Image classification data set "Alzheimer_Binary" (bam841/Brain_demented-NonDementedIdentifier on GitHub). Class labels (2): demented, non demented.

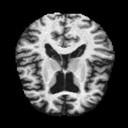
Label: demented

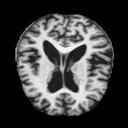
Label: demented

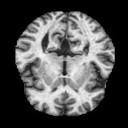
Label: non demented

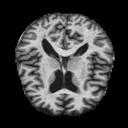
Label: non demented

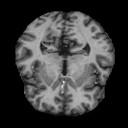
Label: non demented

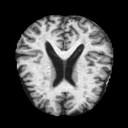
Label: demented
